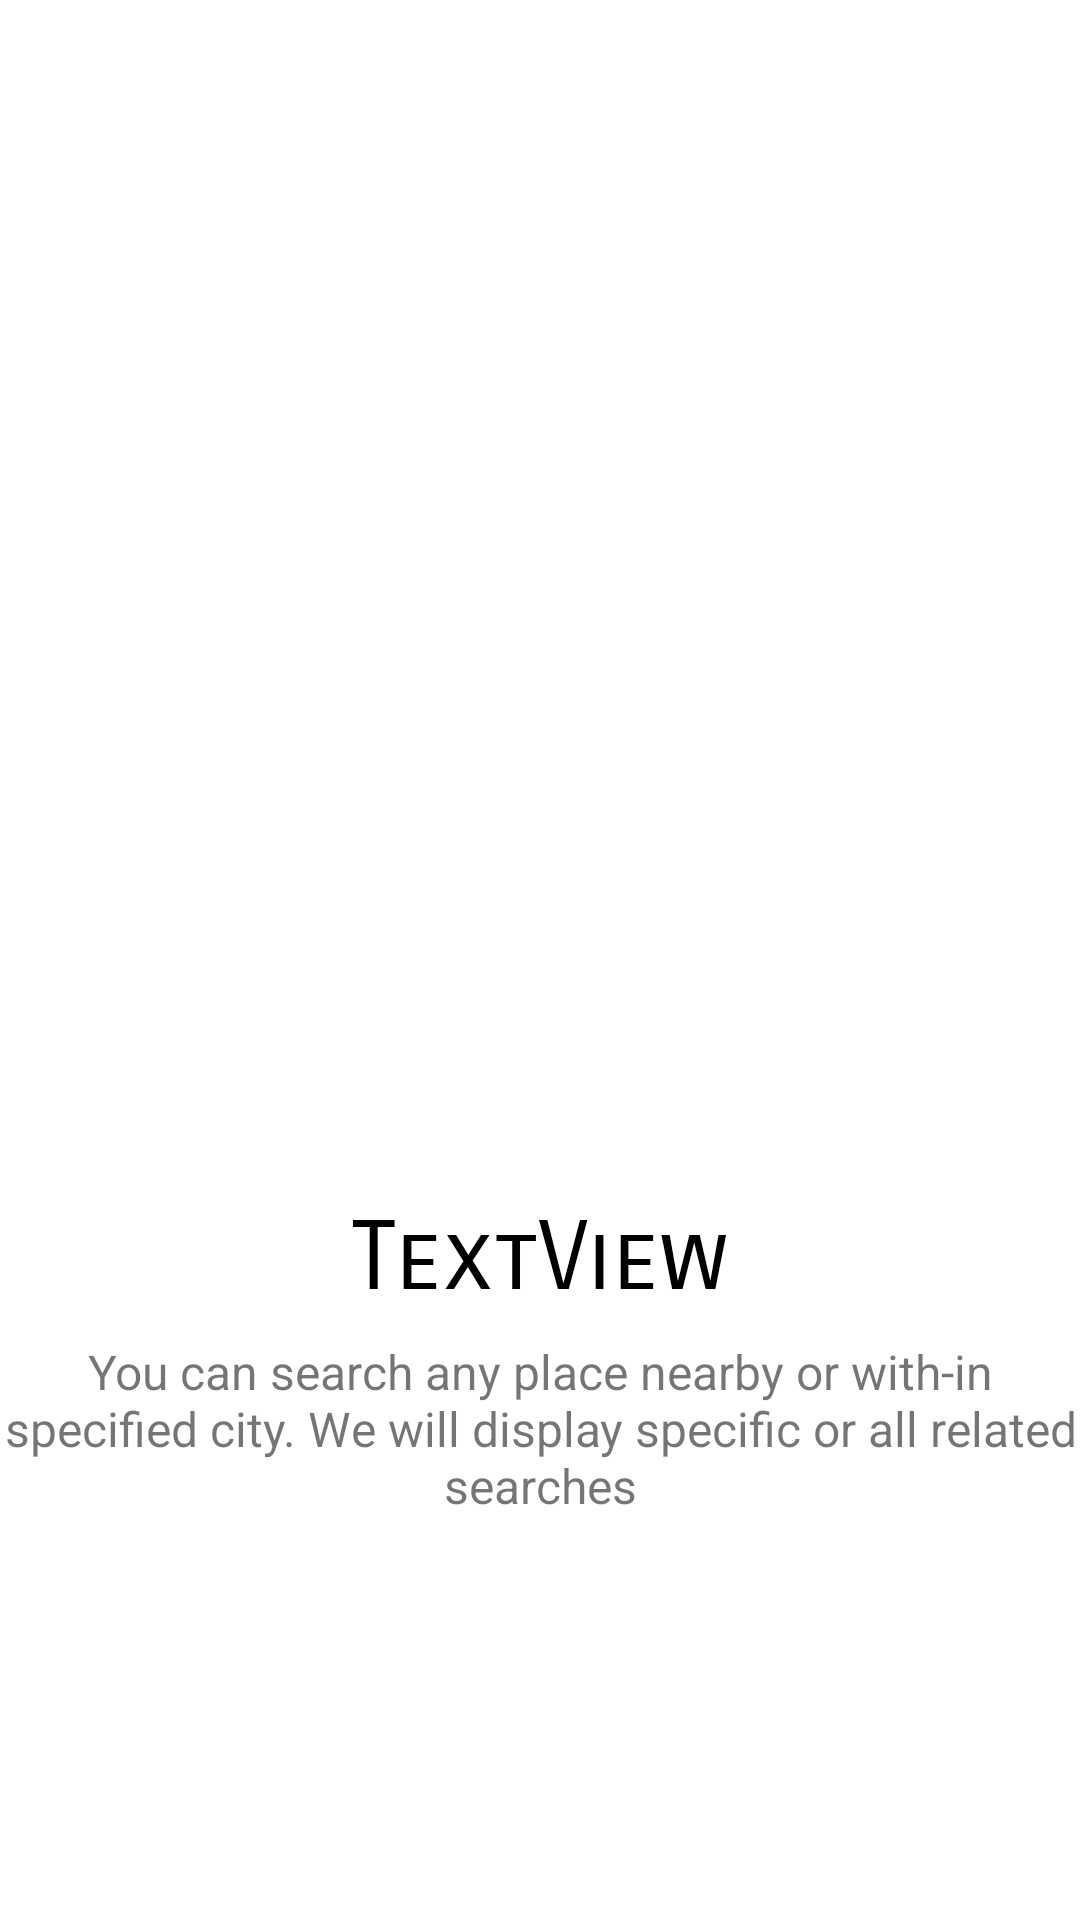

Here is an Android app screen rendered from its layout file. Give the layout XML and the strings, colors and styles it references.
<!-- AndroidManifest.xml: application theme Theme.SunFlower -->
<!-- res/layout/slides_layout.xml -->
<?xml version="1.0" encoding="utf-8"?>
<androidx.constraintlayout.widget.ConstraintLayout xmlns:android="http://schemas.android.com/apk/res/android"
    xmlns:app="http://schemas.android.com/apk/res-auto"
    xmlns:tools="http://schemas.android.com/tools"
    android:layout_width="match_parent"
    android:layout_height="match_parent">

    <ImageView
        android:id="@+id/slider_image"
        android:layout_width="0dp"
        android:layout_height="400dp"
        android:padding="20dp"
        app:layout_constraintEnd_toEndOf="parent"
        app:layout_constraintHorizontal_bias="0.0"
        app:layout_constraintStart_toStartOf="parent"
        app:layout_constraintTop_toTopOf="parent"
        app:srcCompat="@drawable/sit_back_and_relax" />

    <TextView
        android:id="@+id/slider_heading"
        android:layout_width="wrap_content"
        android:layout_height="wrap_content"
        android:fontFamily="sans-serif-smallcaps"
        android:gravity="center"
        android:text="TextView"
        android:textColor="@color/black"
        android:textSize="32sp"
        app:layout_constraintEnd_toEndOf="parent"
        app:layout_constraintStart_toStartOf="parent"
        app:layout_constraintTop_toBottomOf="@+id/slider_image" />

    <TextView
        android:id="@+id/slider_desc"
        android:layout_width="wrap_content"
        android:layout_height="wrap_content"
        android:layout_marginStart="176dp"
        android:layout_marginEnd="176dp"
        android:gravity="center"
        android:paddingTop="8dp"
        android:text="@string/first_slide_desc"
        android:textSize="16sp"
        app:layout_constraintEnd_toEndOf="parent"
        app:layout_constraintStart_toStartOf="parent"
        app:layout_constraintTop_toBottomOf="@+id/slider_heading" />
</androidx.constraintlayout.widget.ConstraintLayout>
<!-- resources referenced by this layout -->
<resources>
  <color name="black">#FF000000</color>
  <string name="first_slide_desc">You can search any place nearby or with-in specified city. We will display specific or all related searches</string>
  <style name="Theme.SunFlower" parent="Theme.MaterialComponents.DayNight.NoActionBar">
          
          <item name="colorPrimary">@color/colorPrimary</item>
          <item name="colorPrimaryDark">@color/colorPrimaryDark</item>
          <item name="colorAccent">@color/colorAccent</item>
          
          <item name="android:statusBarColor" tools:targetApi="l">?attr/colorPrimaryVariant</item>
          
      </style>
  <color name="colorPrimary">#ffe400</color>
  <color name="colorPrimaryDark">#ffa600</color>
  <color name="colorAccent">#272727</color>
</resources>
